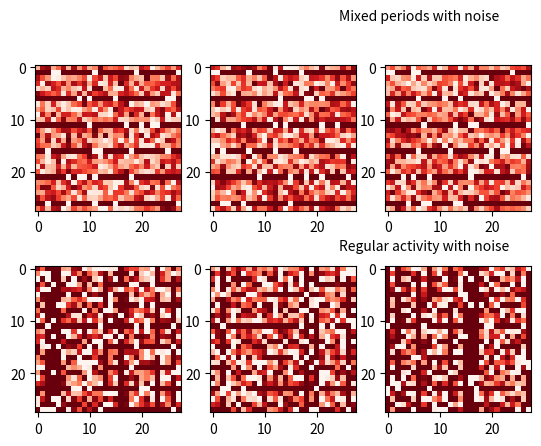

Generate this figure with matplotlib:
import random as r

import numpy as np
import pylab as plt
import matplotlib.cm as cm

event = 1.


def create_random_square(n):
    return np.random.rand(n, n)


def square_data(n, period, noise=0):
    xf = create_random_square(n)
    offset = 1
    top = max(n, n // period + 1)
    for i in range(top):
        row_idx = offset + (i * period)
        if row_idx < n:
            xf[row_idx, :n] = event
            for _ in range(noise):
                xf[row_idx, r.randint(0, n - 1)] = 0
    return xf


def create_noise(xs, noise):
    N = len(xs)
    for _ in range(noise):
        random_x = r.randint(0, N - 1)
        xs[random_x] = 0


def square_data_mixed_periods(n, max_period, noise):
    periods = list(map(lambda x: int(x), np.random.uniform(1, max_period, n)))
    xs = create_random_square(n)
    for i in range(n):
        for (j, period) in enumerate(periods):
            modded = (i + 1) % period
            if modded == 0:
                xs[i, j] = event
        create_noise(xs[i,:], noise)
    return xs


if __name__ == "__main__":
    noise = 5
    period = 5
    n = 28
    for i in range(3):
        xs = square_data(n, period, noise)
        plt.subplot(231 + i)
        plt.imshow(xs, cmap=cm.Reds)
    for i in range(3):
        xs = square_data_mixed_periods(n, period, noise)
        plt.subplot(234 + i)
        plt.imshow(xs, cmap=cm.Reds)
    plt.figtext(.6, .47, "Regular activity with noise")
    plt.figtext(.6, .95, "Mixed periods with noise")
    plt.show()
